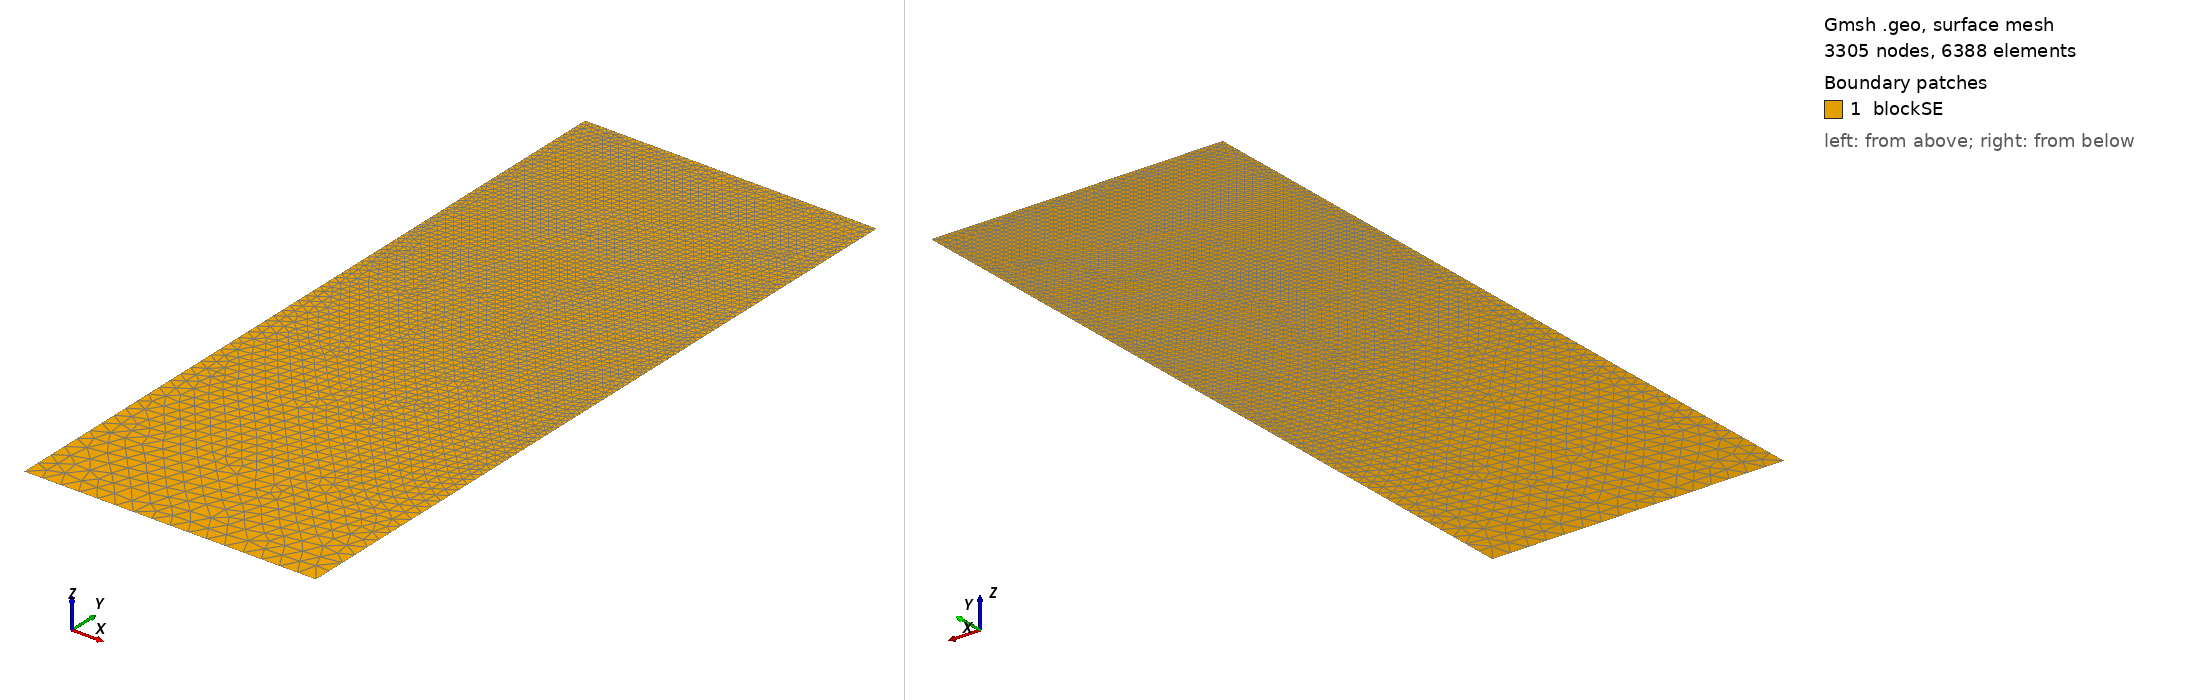

Gmsh geometry script, surface-meshed: 3305 nodes, 6388 surface elements. Boundary patches (legend numbers): 1 blockSE. Left view from above one corner, right view from below the opposite corner. Legend entries are the model's physical surfaces. The drawing asked Gmsh for element sizes between 1% and 20% of the model's largest extent; the script's own settings can give other sizes.

=== t72.geo (drawn) ===
/// Build a 2D model with micro-electrode

//SetFactory("OpenCASCADE");

// Parameters
hSE  = 20.0;  // thickness of the SE, in unit um
wSE  = 8.0;  // width of the SE, in unit um
hLi  = 7.9982;    // initial height of the Li in the pore, in unit um
rp   = 0.05;  // the round radius at corner point, in unit um
mSE  = 0.5;  // mesh characteristic length for SE out boundaries
mAnd = 0.05;  // mesh characteristic length for micro-probe

//**** Create points **/
// Create points for the boundary
Point(1) = {0, 0, 0, mSE};            Point(2) = {wSE, 0, 0, mSE};
Point(3) = {wSE, hSE-hLi, 0, mAnd};   Point(4) = {wSE, hSE-rp, 0, mAnd}; 
Point(5) = {wSE-rp, hSE-rp, 0, mAnd}; Point(6) = {wSE-rp, hSE, 0, mAnd}; 
Point(7) = {0, hSE, 0, mAnd};

//***** Create lines **/
// Creat lines for the boundary
Line(1)   = {1, 2};     Line(2)   = {2, 3};
Line(3)   = {3, 4};     Circle(4) = {4, 5, 6};  
Line(5)   = {6, 7};     Line(6)   = {7, 1};

//*** Create loops from lines **/
Curve Loop(6) = {1, 2, 3, 4, 5, 6};   // Outer boundary

//*** Create blocks from lines **/
Plane Surface(1) = {6}; // creat block SE

//*** Physical names **/
Physical Curve("SE_btm")     = {1};
Physical Curve("SE_right")   = {2};
//Physical Curve("SE_top")     = {3};
Physical Curve("SE_left")    = {6};
Physical Curve("And_btm")    = {3, 4, 5};
Physical Surface("blockSE")  = {1};
